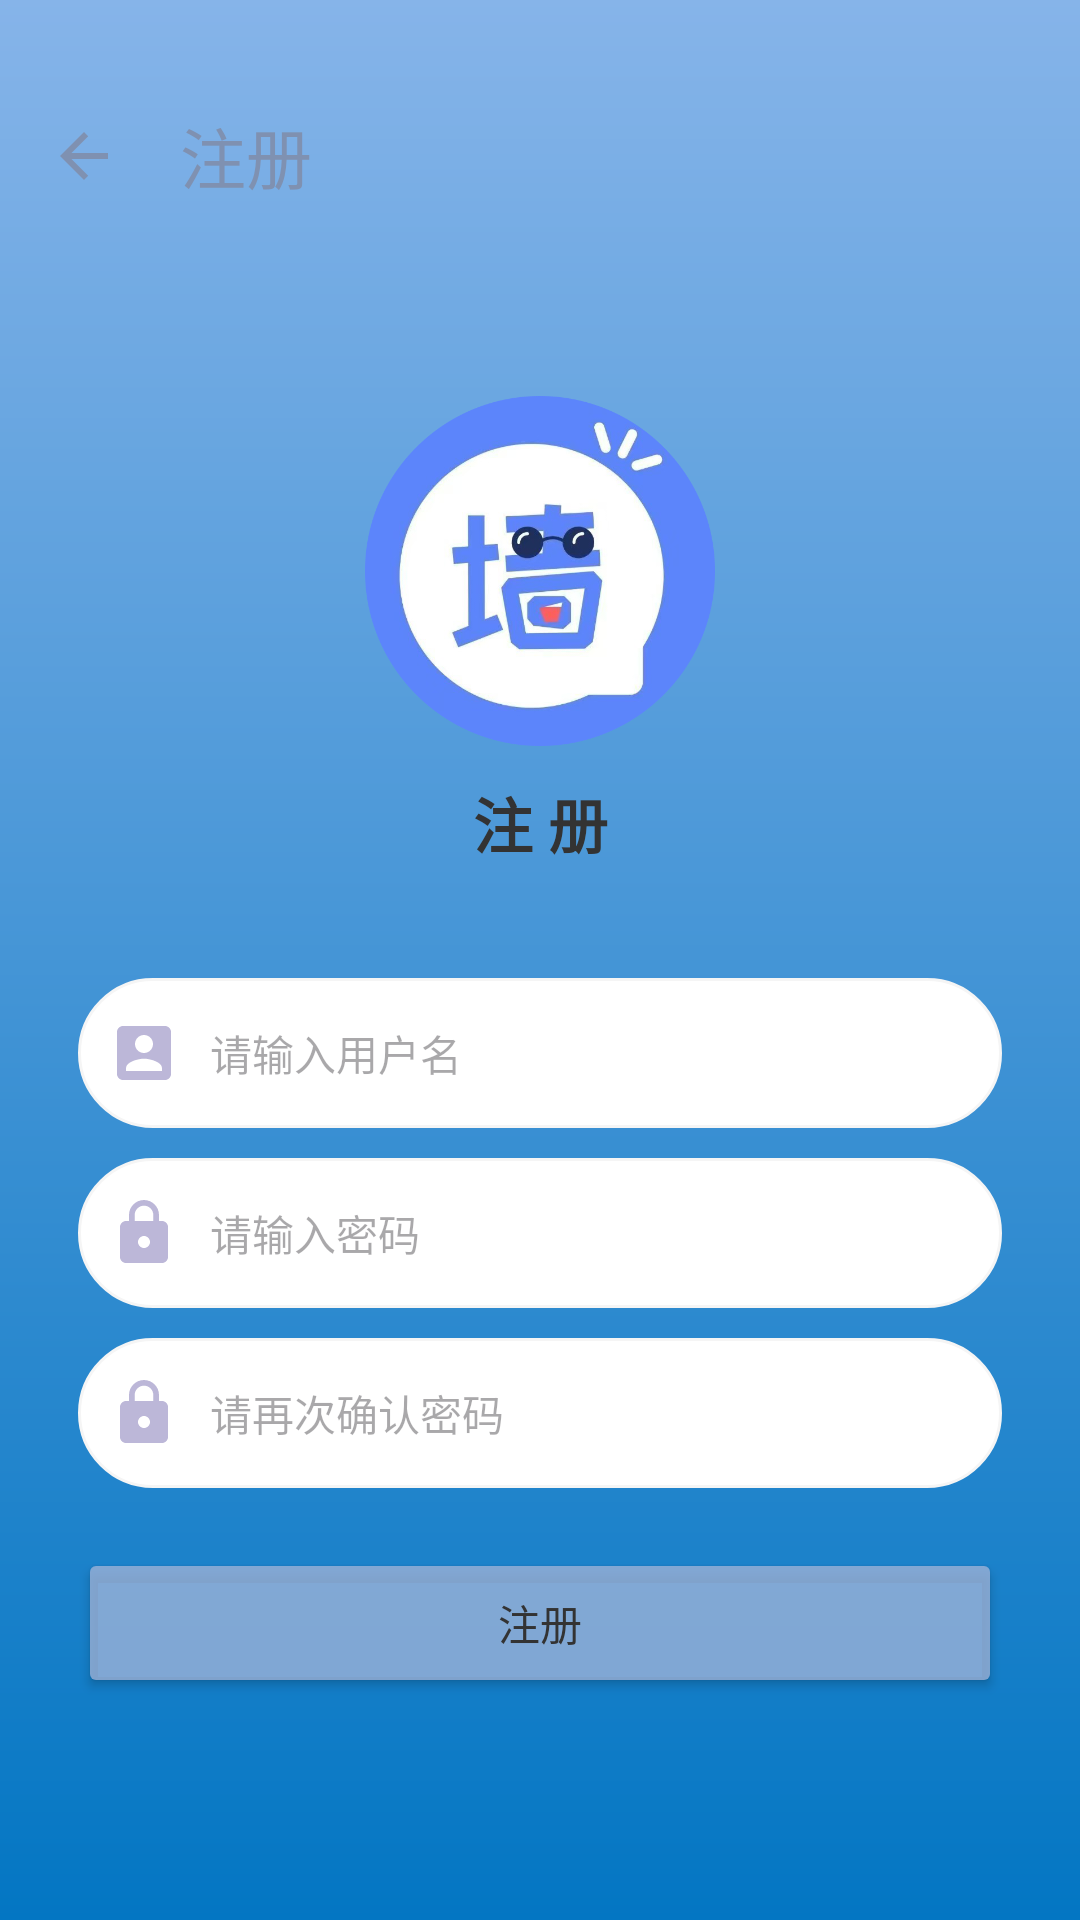

Write the Android layout XML for this screen, with the resource values it uses.
<!-- AndroidManifest.xml: application theme Theme.Campuswall -->
<!-- res/layout/activity_register.xml -->
<?xml version="1.0" encoding="utf-8"?>
<LinearLayout xmlns:android="http://schemas.android.com/apk/res/android"
    xmlns:app="http://schemas.android.com/apk/res-auto"
    xmlns:tools="http://schemas.android.com/tools"
    android:id="@+id/main"
    android:layout_width="match_parent"
    android:layout_height="match_parent"
    android:background="@drawable/bg_color"
    android:orientation="vertical"
    tools:context=".LoginActivity">

    <androidx.appcompat.widget.Toolbar
        android:id="@+id/toolbar"
        android:layout_width="match_parent"
        android:layout_height="wrap_content"
        android:layout_marginTop="20dp"
        app:titleTextColor="#7F91B1"
        app:title="注册"
        app:navigationIcon="@drawable/baseline_arrow_back_24" />

<LinearLayout
    android:layout_width="match_parent"
    android:layout_height="match_parent"
    android:orientation="vertical"
    android:gravity="center">

    <ImageView
        android:id="@+id/imageView"
        android:layout_width="20mm"
        android:layout_height="20mm"
        android:src="@mipmap/log"
        app:layout_constraintLeft_toLeftOf="parent"
        app:layout_constraintRight_toRightOf="parent"
        app:layout_constraintTop_toTopOf="parent"
        app:layout_constraintBottom_toBottomOf="parent"/>



    <TextView
        android:layout_width="match_parent"
        android:layout_height="wrap_content"
        android:layout_margin="11dp"
        android:gravity="center"
        android:text="注 册"
        android:textColor="#333"
        android:textSize="20sp"
        android:textStyle="bold" />

    <LinearLayout
        android:layout_width="match_parent"
        android:layout_height="wrap_content"
        android:layout_margin="26dp"
        android:orientation="vertical">

        <LinearLayout
            android:layout_width="match_parent"
            android:layout_height="50dp"
            android:background="@drawable/login_et_bg"
            android:paddingLeft="10dp"
            android:paddingRight="10dp">

            <ImageView
                android:layout_width="wrap_content"
                android:layout_height="wrap_content"
                android:layout_gravity="center_vertical"
                android:src="@drawable/baseline_account_box_24" />

            <EditText
                android:id="@+id/et_username"
                android:layout_width="match_parent"
                android:layout_height="match_parent"
                android:layout_marginLeft="10dp"
                android:background="@null"
                android:hint="请输入用户名"
                android:textSize="14sp" />

        </LinearLayout>

        <LinearLayout
            android:layout_width="match_parent"
            android:layout_marginTop="10dp"
            android:layout_height="50dp"
            android:background="@drawable/login_et_bg"
            android:paddingLeft="10dp"
            android:paddingRight="10dp">

            <ImageView
                android:layout_width="wrap_content"
                android:layout_height="wrap_content"
                android:layout_gravity="center_vertical"
                android:src="@drawable/baseline_https_24" />

            <EditText
                android:id="@+id/et_password"
                android:layout_width="match_parent"
                android:layout_height="match_parent"
                android:layout_marginLeft="10dp"
                android:background="@null"
                android:hint="请输入密码"
                android:inputType="textPassword"
                android:textSize="14sp" />

        </LinearLayout>
        <LinearLayout
            android:layout_width="match_parent"
            android:layout_marginTop="10dp"
            android:layout_height="50dp"
            android:background="@drawable/login_et_bg"
            android:paddingLeft="10dp"
            android:paddingRight="10dp">

            <ImageView
                android:layout_width="wrap_content"
                android:layout_height="wrap_content"
                android:layout_gravity="center_vertical"
                android:src="@drawable/baseline_https_24" />

            <EditText
                android:id="@+id/et_passwords"
                android:layout_width="match_parent"
                android:layout_height="match_parent"
                android:layout_marginLeft="10dp"
                android:background="@null"
                android:hint="请再次确认密码"
                android:inputType="textPassword"
                android:textSize="14sp" />

        </LinearLayout>


        <Button
            android:id="@+id/bregister"
            android:layout_width="match_parent"
            android:layout_height="50dp"
            android:layout_marginTop="20dp"
            android:text="注册"
            android:textColor="#333"
            android:backgroundTint="#C4A0B4D8"/>


    </LinearLayout>
</LinearLayout>


</LinearLayout>
<!-- resources referenced by this layout -->
<resources>
  <!-- drawable baseline_account_box_24 (drawable) -->
  <vector xmlns:android="http://schemas.android.com/apk/res/android" android:height="24dp" android:tint="#BCB7D8" android:viewportHeight="24" android:viewportWidth="24" android:width="24dp">
        
      <path android:fillColor="@android:color/white" android:pathData="M3,5v14c0,1.1 0.89,2 2,2h14c1.1,0 2,-0.9 2,-2L21,5c0,-1.1 -0.9,-2 -2,-2L5,3c-1.11,0 -2,0.9 -2,2zM15,9c0,1.66 -1.34,3 -3,3s-3,-1.34 -3,-3 1.34,-3 3,-3 3,1.34 3,3zM6,17c0,-2 4,-3.1 6,-3.1s6,1.1 6,3.1v1L6,18v-1z"/>
      
  </vector>
  <!-- drawable baseline_arrow_back_24 (drawable) -->
  <vector xmlns:android="http://schemas.android.com/apk/res/android" android:autoMirrored="true" android:height="24dp" android:tint="#7F91B1" android:viewportHeight="24" android:viewportWidth="24" android:width="24dp">
        
      <path android:fillColor="@android:color/white" android:pathData="M20,11H7.83l5.59,-5.59L12,4l-8,8 8,8 1.41,-1.41L7.83,13H20v-2z"/>
      
  </vector>
  <!-- drawable baseline_https_24 (drawable) -->
  <vector xmlns:android="http://schemas.android.com/apk/res/android" android:height="24dp" android:tint="#BCB7D8" android:viewportHeight="24" android:viewportWidth="24" android:width="24dp">
        
      <path android:fillColor="@android:color/white" android:pathData="M18,8h-1L17,6c0,-2.76 -2.24,-5 -5,-5S7,3.24 7,6v2L6,8c-1.1,0 -2,0.9 -2,2v10c0,1.1 0.9,2 2,2h12c1.1,0 2,-0.9 2,-2L20,10c0,-1.1 -0.9,-2 -2,-2zM12,17c-1.1,0 -2,-0.9 -2,-2s0.9,-2 2,-2 2,0.9 2,2 -0.9,2 -2,2zM15.1,8L8.9,8L8.9,6c0,-1.71 1.39,-3.1 3.1,-3.1 1.71,0 3.1,1.39 3.1,3.1v2z"/>
      
  </vector>
  <!-- drawable bg_color (drawable) -->
  <?xml version="1.0" encoding="utf-8"?>
  <shape xmlns:android="http://schemas.android.com/apk/res/android">
  
  
  
      <gradient
          android:startColor="#86B4E9"
          android:endColor="#0376C3"
          android:angle="1" />
  </shape>
  <!-- drawable login_et_bg (drawable) -->
  <?xml version="1.0" encoding="utf-8"?>
  <shape xmlns:android="http://schemas.android.com/apk/res/android">
  
      <solid android:color="@color/white"/>
      <corners android:radius="25dp"/>
      <stroke android:color="#f5f5f5" android:width="1dp"/>
  </shape>
  <!-- mipmap log: png bitmap (mipmap-hdpi, 136554 bytes) -->
  <style name="Theme.Campuswall" parent="Base.Theme.Campuswall" />
  <color name="white">#FFFFFFFF</color>
  <style name="Base.Theme.Campuswall" parent="Theme.Material3.Light.NoActionBar">
          
           <item name="colorPrimary">@color/my_light_primary</item>
      </style>
  <color name="my_light_primary">#80359ACA</color>
</resources>
